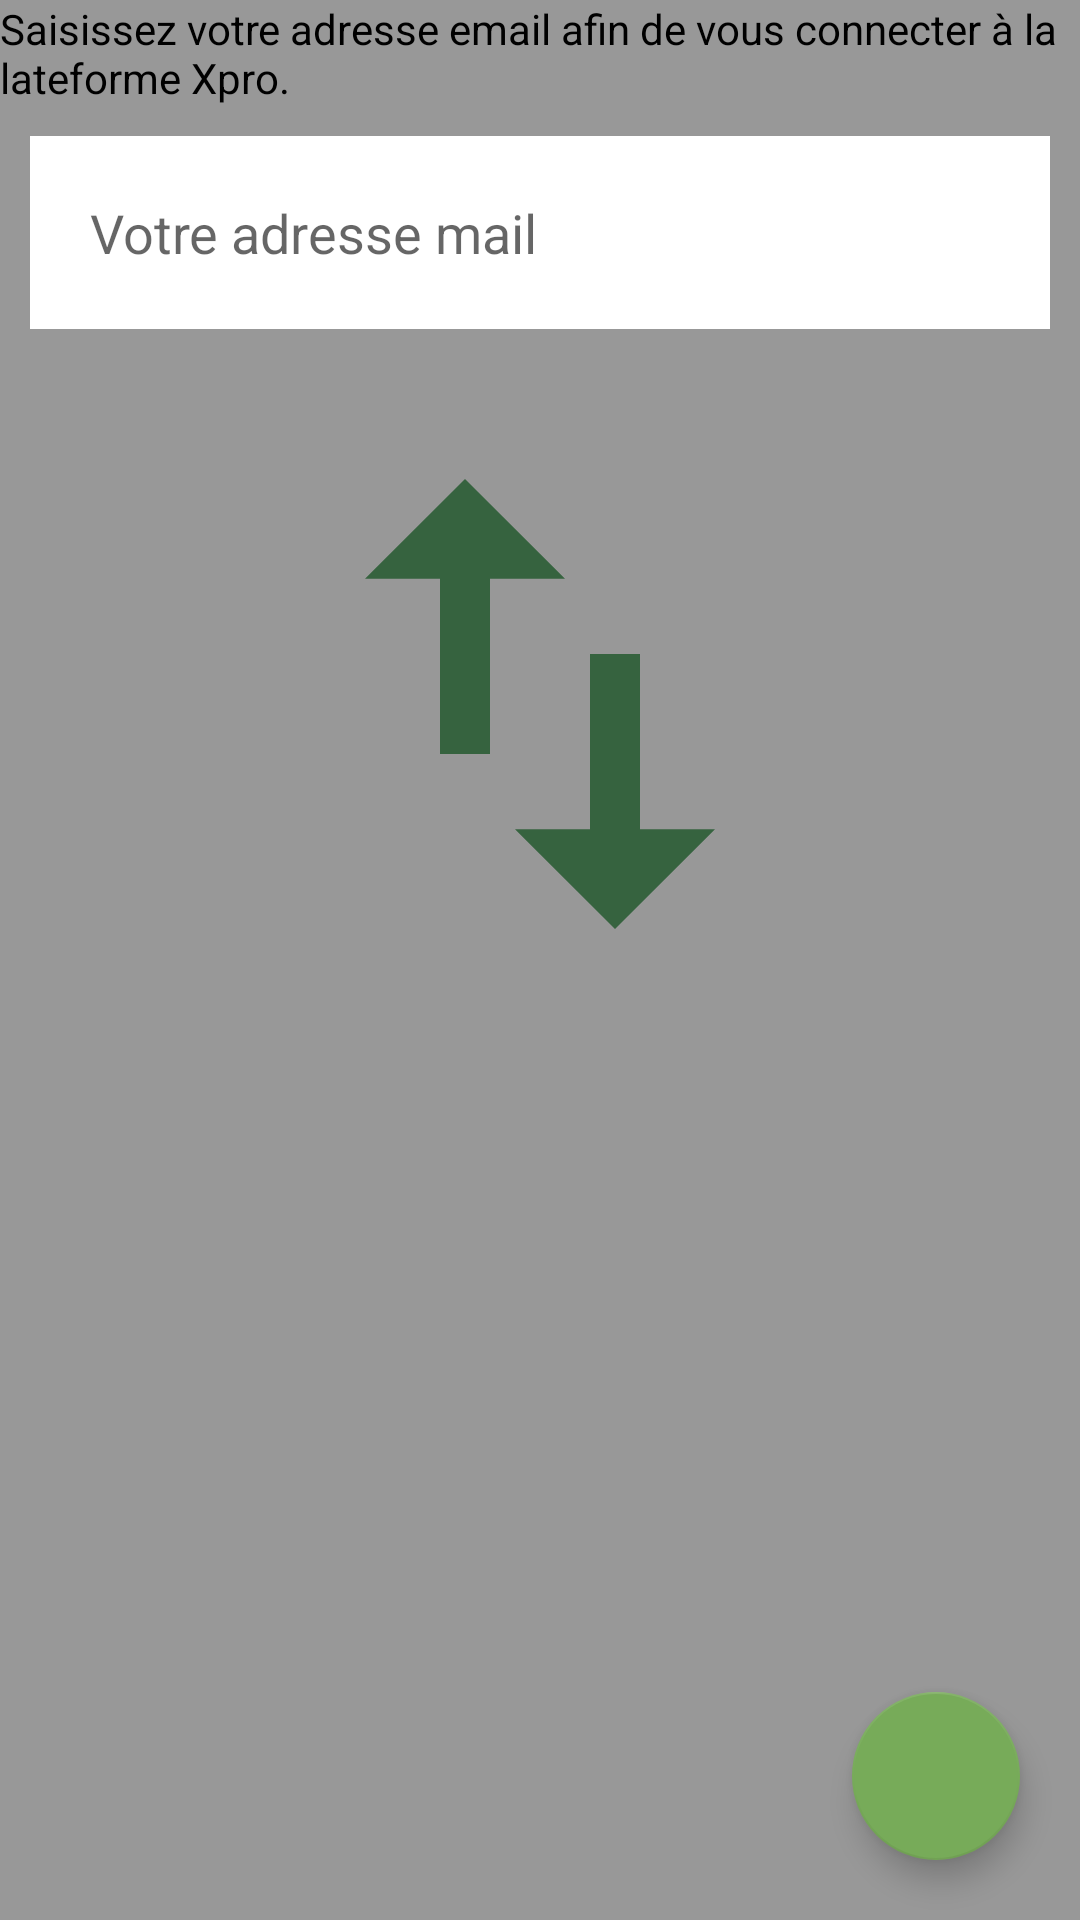

The Android layout XML behind this screen, and the referenced resources:
<!-- AndroidManifest.xml: application theme Theme.Xpro -->
<!-- res/layout/activity_main.xml -->
<?xml version="1.0" encoding="utf-8"?>
<RelativeLayout xmlns:android="http://schemas.android.com/apk/res/android"
    xmlns:tools="http://schemas.android.com/tools"
    android:layout_width="match_parent"
    android:layout_height="match_parent"
    android:background="@color/green_transp"
    tools:context=".MainActivity">

    <TextView
        android:id="@+id/tvIndication"
        android:layout_alignParentTop="true"
        android:layout_centerVertical="true"
        android:text="@string/email_indication"
        android:textSize="14sp"
        android:layout_width="match_parent"
        android:layout_height="wrap_content" />

    <EditText
        android:id="@+id/edtvEmail"
        android:layout_below="@+id/tvIndication"
        android:layout_width="match_parent"
        android:layout_height="wrap_content"
        android:layout_marginStart="10dp"
        android:layout_marginTop="10dp"
        android:layout_marginEnd="10dp"
        android:layout_marginBottom="10dp"
        android:background="@color/white"
        android:hint="@string/login"
        android:inputType="textEmailAddress"
        android:padding="20dp"
        android:autofillHints="" />

    <ImageView
        android:id="@+id/ivLogo"
        android:layout_width="200dp"
        android:layout_height="200dp"
        android:layout_below="@+id/edtvEmail"
        android:layout_centerHorizontal="true"
        android:layout_marginStart="10dp"
        android:layout_marginTop="15dp"
        android:layout_marginEnd="10dp"
        android:layout_marginBottom="15dp"
        android:contentDescription="@string/logo"
        android:src="@drawable/ic_action_logo" />

    <com.google.android.material.floatingactionbutton.FloatingActionButton
        android:id="@+id/fabCheckEmail"
        android:layout_width="wrap_content"
        android:layout_height="wrap_content"
        android:layout_alignParentEnd="true"
        android:layout_alignParentBottom="true"
        android:layout_margin="20dp"
        android:contentDescription="@string/check_email" />

</RelativeLayout>
<!-- resources referenced by this layout -->
<resources>
  <color name="green_transp">#989898</color>
  <color name="white">#FFFFFFFF</color>
  <!-- drawable ic_action_logo (drawable-anydpi) -->
  <vector xmlns:android="http://schemas.android.com/apk/res/android"
      android:width="24dp"
      android:height="24dp"
      android:viewportWidth="24"
      android:viewportHeight="24"
      android:tint="#1C5528"
      android:alpha="0.8">
    <path
        android:fillColor="@android:color/white"
        android:pathData="M9,3L5,6.99h3L8,14h2L10,6.99h3L9,3zM16,17.01L16,10h-2v7.01h-3L15,21l4,-3.99h-3z"/>
  </vector>
  <string name="check_email">VERIFIEZ VOTRE EMAIL</string>
  <string name="email_indication">Saisissez votre adresse email afin de vous connecter à la lateforme Xpro.</string>
  <string name="login">Votre adresse mail</string>
  <string name="logo">TODO LOGO</string>
  <style name="Theme.Xpro" parent="Theme.MaterialComponents.DayNight.NoActionBar">
          
          <item name="colorPrimary">@color/lm_green_1</item> 
          <item name="colorPrimaryVariant">@color/lm_green_0</item> 
          <item name="colorOnPrimary">@color/white</item>
          
          <item name="colorSecondary">@color/lm_green_2</item> 
          <item name="colorSecondaryVariant">@color/teal_700</item>
          <item name="colorOnSecondary">@color/black</item>
          
          <item name="android:statusBarColor" tools:targetApi="l">?attr/colorPrimaryVariant</item>
          
          <item name="android:windowBackground">@color/lm_green_4</item>
          <item name="android:textColor">@color/black</item>
          <item name="background_ll">@color/lm_green_2_transp</item>
          <item name="background_edtv">@color/dm_gray_2_transp</item>
  
      </style>
  <color name="lm_green_1">#36802d</color>
  <color name="lm_green_0">#234d20</color>
  <color name="lm_green_2">#77ab59</color>
  <color name="teal_700">#FF018786</color>
  <color name="black">#FF000000</color>
  <color name="lm_green_4">#f0f7da</color>
  <color name="lm_green_2_transp">#9977ab59</color>
  <color name="dm_gray_2_transp">#99555555</color>
</resources>
